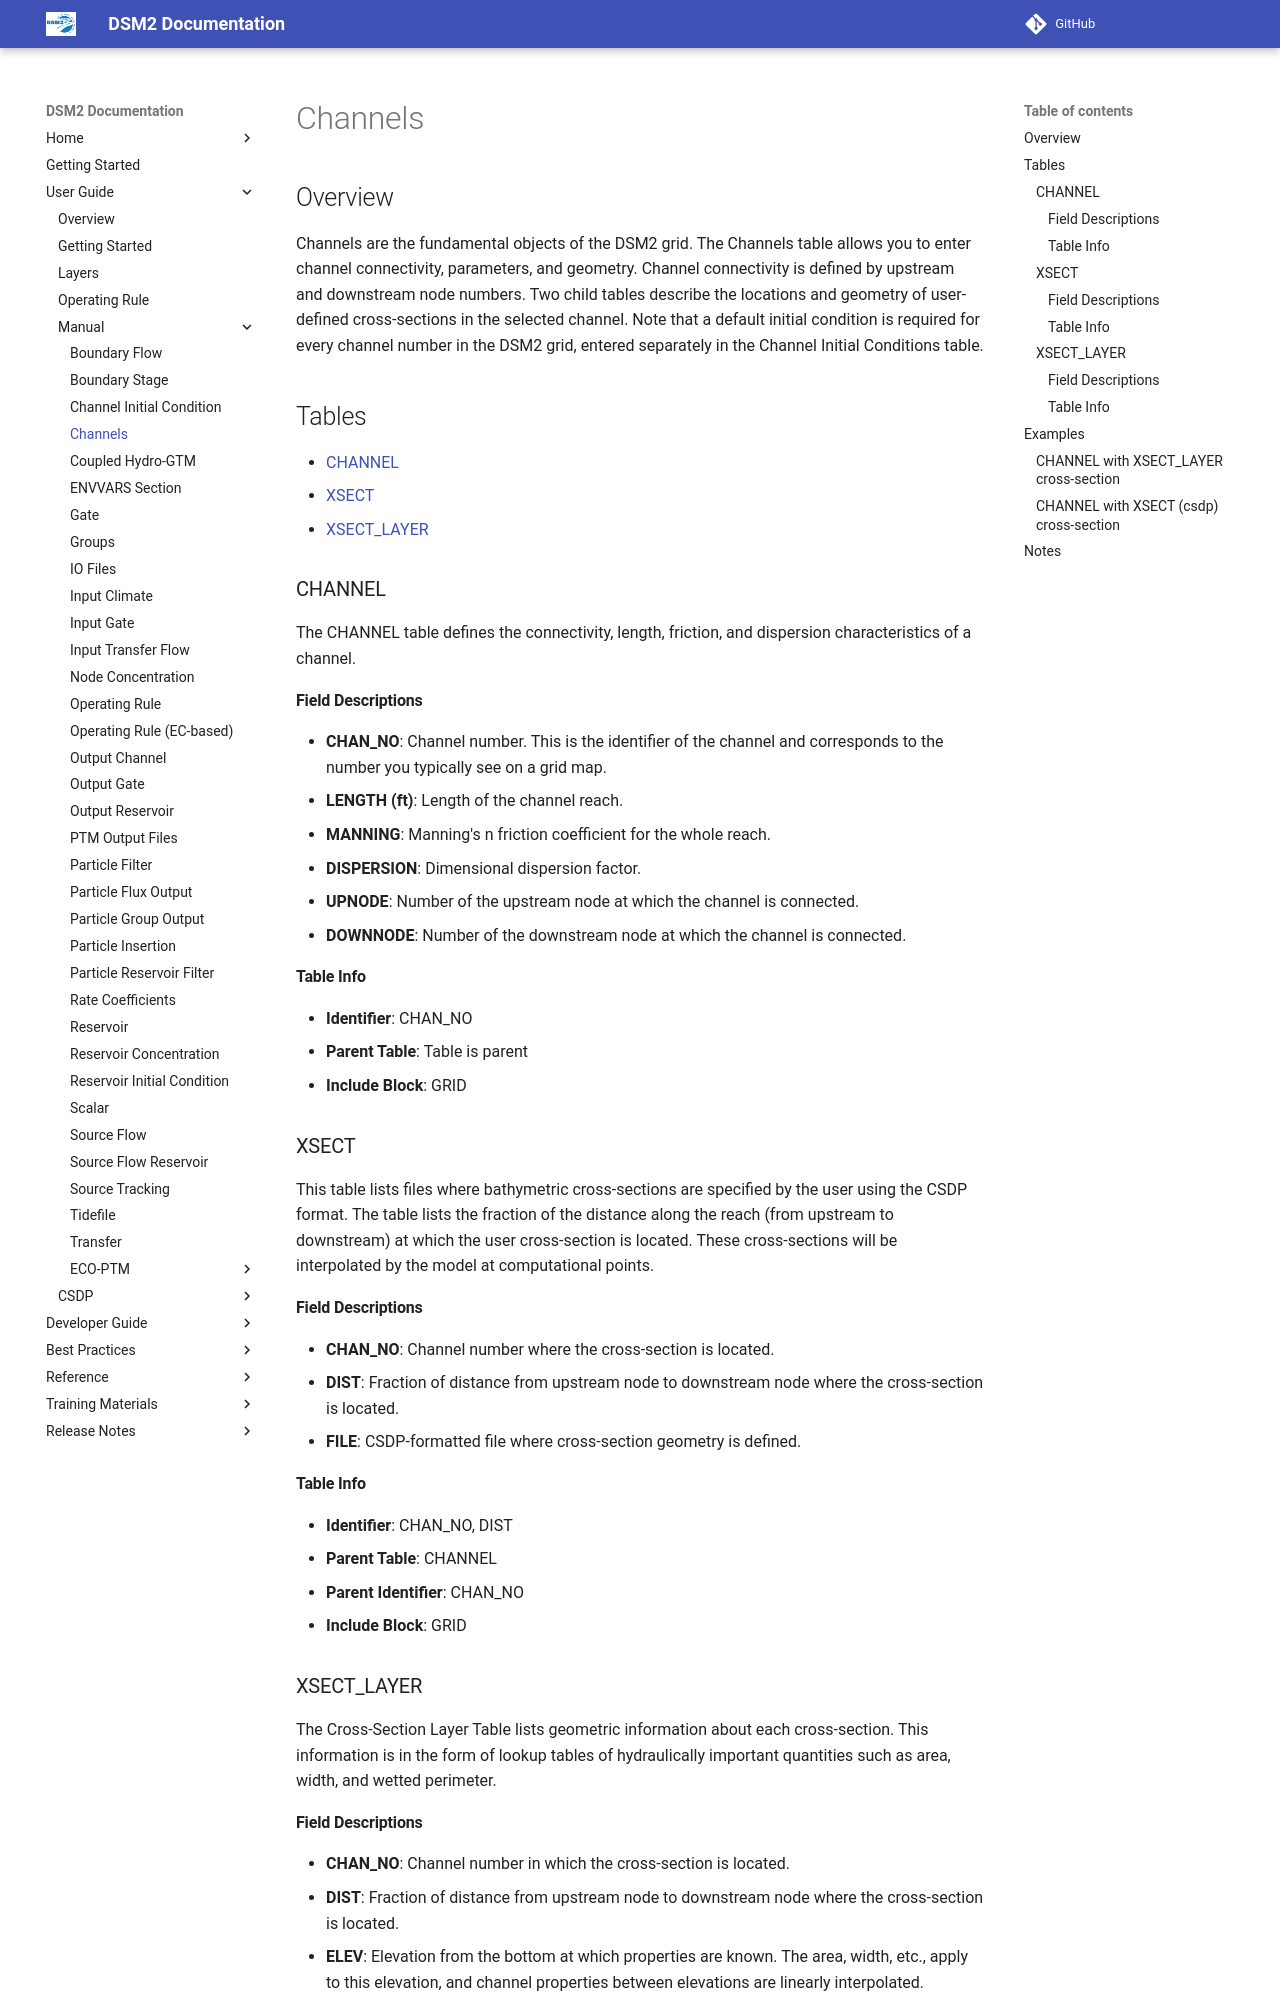

repository: CADWRDeltaModeling/dsm2 · page: manual/reference/Channels/index.html · generator: mkdocs

# Channels

## Overview

Channels are the fundamental objects of the DSM2 grid. The Channels table allows you to enter channel connectivity, parameters, and geometry. Channel connectivity is defined by upstream and downstream node numbers. Two child tables describe the locations and geometry of user-defined cross-sections in the selected channel. Note that a default initial condition is required for every channel number in the DSM2 grid, entered separately in the Channel Initial Conditions table.

## Tables

- [CHANNEL](#CHANNEL)
- [XSECT](#XSECT)
- [XSECT_LAYER](#XSECT_LAYER)

### CHANNEL

The CHANNEL table defines the connectivity, length, friction, and dispersion characteristics of a channel.

#### Field Descriptions

- **CHAN_NO**: Channel number. This is the identifier of the channel and corresponds to the number you typically see on a grid map.
- **LENGTH (ft)**: Length of the channel reach.
- **MANNING**: Manning's n friction coefficient for the whole reach.
- **DISPERSION**: Dimensional dispersion factor.
- **UPNODE**: Number of the upstream node at which the channel is connected.
- **DOWNNODE**: Number of the downstream node at which the channel is connected.

#### Table Info

- **Identifier**: CHAN_NO
- **Parent Table**: Table is parent
- **Include Block**: GRID

### XSECT

This table lists files where bathymetric cross-sections are specified by the user using the CSDP format. The table lists the fraction of the distance along the reach (from upstream to downstream) at which the user cross-section is located. These cross-sections will be interpolated by the model at computational points.

#### Field Descriptions

- **CHAN_NO**: Channel number where the cross-section is located.
- **DIST**: Fraction of distance from upstream node to downstream node where the cross-section is located.
- **FILE**: CSDP-formatted file where cross-section geometry is defined.

#### Table Info

- **Identifier**: CHAN_NO, DIST
- **Parent Table**: CHANNEL
- **Parent Identifier**: CHAN_NO
- **Include Block**: GRID

### XSECT_LAYER

The Cross-Section Layer Table lists geometric information about each cross-section. This information is in the form of lookup tables of hydraulically important quantities such as area, width, and wetted perimeter.
